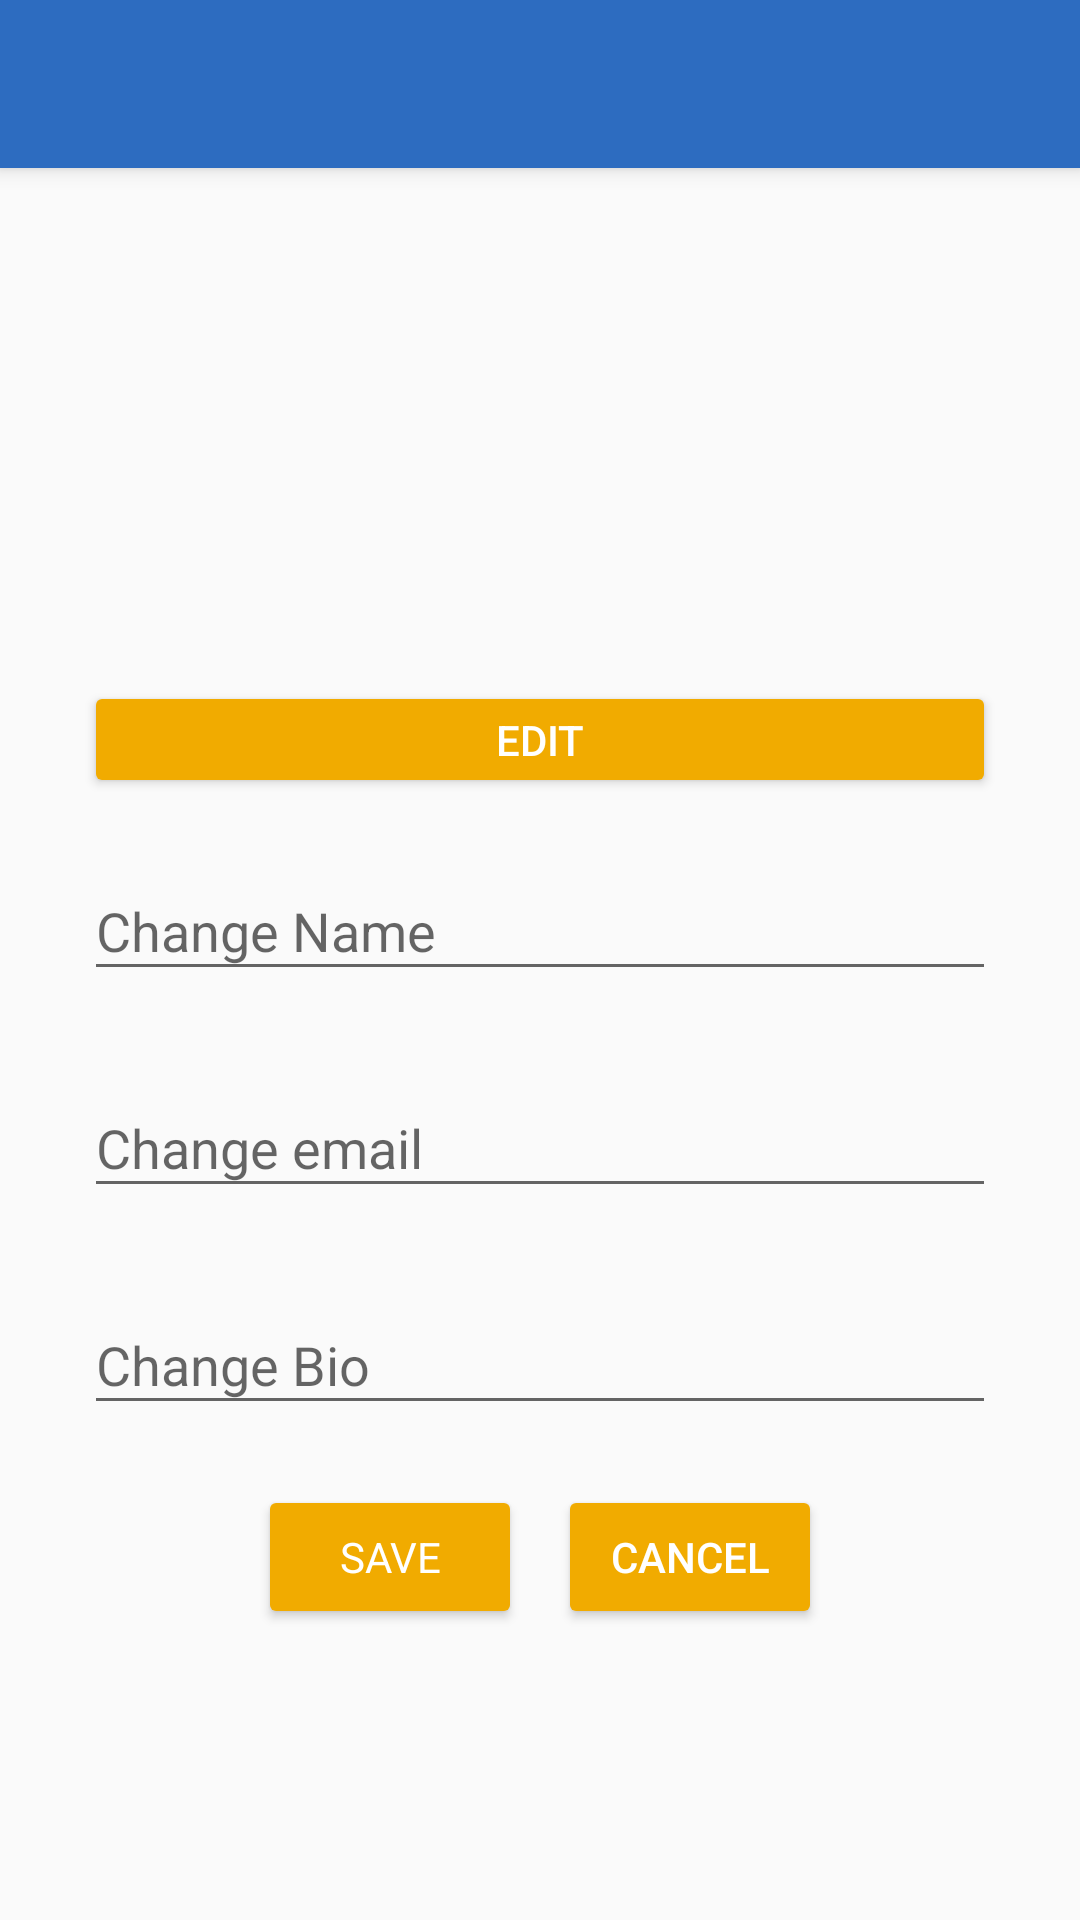

Reconstruct the res/layout file that produces this screen, plus the resources it refers to.
<!-- AndroidManifest.xml: application theme AppTheme -->
<!-- res/layout/activity_customize.xml -->
<?xml version="1.0" encoding="utf-8"?>
<ScrollView android:layout_width="match_parent"
    android:layout_height="match_parent"
    xmlns:android="http://schemas.android.com/apk/res/android"
    xmlns:app="http://schemas.android.com/apk/res-auto">

    <LinearLayout
        android:layout_width="match_parent"
        android:layout_height="wrap_content"
        android:orientation="vertical">

        <android.support.v7.widget.Toolbar
            android:id="@+id/register_toolbar"
            android:layout_width="match_parent"
            android:layout_height="wrap_content"
            android:background="@color/colorPrimary"
            android:elevation="4dp"
            android:theme="@style/ThemeOverlay.AppCompat.ActionBar"
            app:layout_constraintBottom_toTopOf="parent"
            app:layout_constraintEnd_toStartOf="parent"
            app:layout_constraintStart_toStartOf="parent"
            app:layout_constraintTop_toTopOf="parent"
            app:popupTheme="@style/ThemeOverlay.AppCompat.Light" />

        <ImageView
            android:id="@+id/profileImageView"
            android:layout_width="154dp"
            android:layout_height="143dp"
            android:layout_gravity="center"
            android:layout_marginBottom="8dp"
            android:layout_marginTop="20dp"
            android:contentDescription="@string/profile_photo"
            app:layout_constraintBottom_toTopOf="@+id/reg_edit_button"
            app:srcCompat="@mipmap/ic_launcher" />

        <Button
            android:id="@+id/reg_edit_button"
            android:layout_width="match_parent"
            android:layout_height="39dp"
            android:layout_marginEnd="28dp"
            android:layout_marginStart="28dp"
            android:backgroundTint="@color/colorAccent"
            android:text="@string/customize_edit_button"
            android:textColor="@android:color/white"
            android:textSize="14sp"
            app:layout_constraintBottom_toBottomOf="parent"
            app:layout_constraintEnd_toEndOf="@+id/profileImageView"
            app:layout_constraintStart_toStartOf="@+id/profileImageView"
            app:layout_constraintTop_toTopOf="parent" />

        <android.support.design.widget.TextInputLayout
            android:id="@+id/reg_name_field"
            android:layout_width="match_parent"
            android:layout_height="wrap_content"
            android:layout_marginBottom="20dp"
            android:layout_marginEnd="8dp"
            android:layout_marginStart="8dp"
            android:layout_marginTop="12dp"
            android:gravity="center_horizontal"
            android:paddingLeft="20dp"
            android:paddingRight="20dp"
            app:layout_constraintBottom_toTopOf="@+id/reg_email_field"
            app:layout_constraintEnd_toEndOf="parent"
            app:layout_constraintStart_toStartOf="parent"
            app:layout_constraintTop_toBottomOf="@+id/reg_edit_button">

            <android.support.design.widget.TextInputEditText
                android:layout_width="match_parent"
                android:layout_height="wrap_content"
                android:hint="@string/hint_change_name" />
        </android.support.design.widget.TextInputLayout>

        <android.support.design.widget.TextInputLayout
            android:id="@+id/reg_email_field"
            android:layout_width="match_parent"
            android:layout_height="wrap_content"
            android:layout_marginBottom="20dp"
            android:layout_marginEnd="8dp"
            android:layout_marginStart="8dp"
            android:paddingLeft="20dp"
            android:paddingRight="20dp"
            app:layout_constraintBottom_toBottomOf="parent"
            app:layout_constraintEnd_toEndOf="parent"
            app:layout_constraintStart_toStartOf="parent">


            <android.support.design.widget.TextInputEditText
                android:layout_width="match_parent"
                android:layout_height="wrap_content"
                android:hint="@string/hint_change_email"
                android:inputType="textEmailAddress" />
        </android.support.design.widget.TextInputLayout>

        <android.support.design.widget.TextInputLayout
            android:id="@+id/reg_password_field"
            android:layout_width="match_parent"
            android:layout_height="wrap_content"
            android:layout_marginEnd="8dp"
            android:layout_marginStart="8dp"
            android:paddingLeft="20dp"
            android:paddingRight="20dp"
            app:layout_constraintEnd_toEndOf="parent"
            app:layout_constraintStart_toStartOf="parent"
            app:layout_constraintTop_toBottomOf="@+id/reg_email_field">

            <android.support.design.widget.TextInputEditText
                android:layout_width="match_parent"
                android:layout_height="wrap_content"
                android:hint="@string/hint_change_bio"
                android:inputType="textPassword" />
        </android.support.design.widget.TextInputLayout>

        <android.support.constraint.ConstraintLayout
            android:layout_width="wrap_content"
            android:layout_height="wrap_content"
            android:layout_gravity="center"
            android:layout_marginTop="20dp">

            <Button
                android:id="@+id/reg_save_button"
                android:layout_width="wrap_content"
                android:layout_height="wrap_content"
                android:layout_marginEnd="138dp"
                android:backgroundTint="@color/colorAccent"
                android:fontFamily="sans-serif"
                android:text="@string/customize_save_button"
                android:textColor="@android:color/white"
                android:textSize="14sp"
                />

            <Button
                android:id="@+id/reg_cancel_button"
                android:layout_width="wrap_content"
                android:layout_height="wrap_content"
                android:layout_marginBottom="16dp"
                android:layout_marginStart="12dp"
                android:layout_marginTop="12dp"
                android:backgroundTint="@color/colorAccent"
                android:text="@string/customize_cancel_button"
                android:textColor="@android:color/white"
                android:textSize="14sp"
                app:layout_constraintStart_toEndOf="@+id/reg_save_button"
                />
        </android.support.constraint.ConstraintLayout>



    </LinearLayout>
</ScrollView>
<!-- resources referenced by this layout -->
<resources>
  <color name="colorAccent">#f1ab00</color>
  <color name="colorPrimary">#2d6cc0</color>
  <string name="customize_cancel_button">CANCEL</string>
  <string name="customize_edit_button">EDIT</string>
  <string name="customize_save_button">SAVE</string>
  <string name="hint_change_bio">Change Bio</string>
  <string name="hint_change_email">Change email</string>
  <string name="hint_change_name">Change Name</string>
  <string name="profile_photo">Profile Photo</string>
  <style name="AppTheme" parent="Theme.AppCompat.Light.NoActionBar">
          
          <item name="colorPrimary">@color/colorPrimary</item>
          <item name="colorPrimaryDark">@color/colorPrimaryDark</item>
          <item name="colorAccent">@color/colorAccent</item>
      </style>
  <color name="colorPrimaryDark">#003066</color>
</resources>
